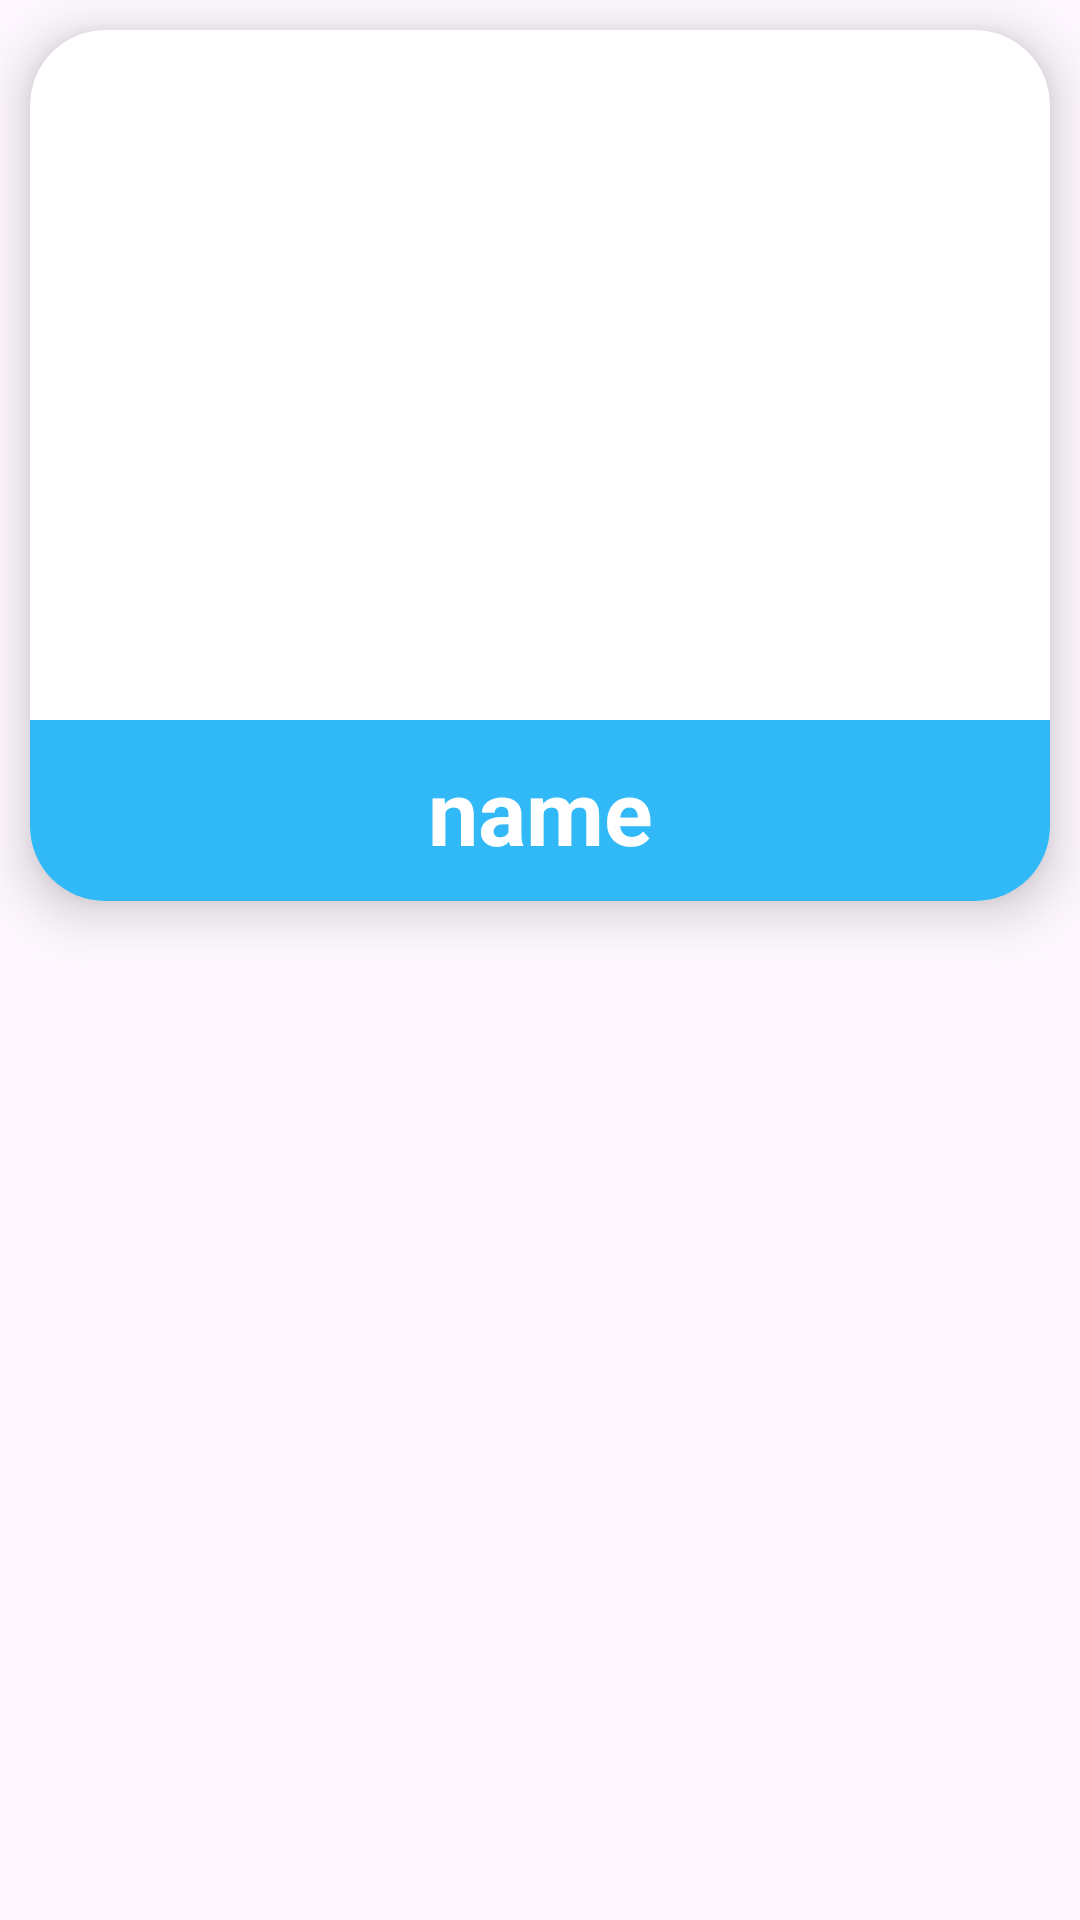

Layout XML and referenced resources for this Android screen:
<!-- AndroidManifest.xml: application theme Theme.All_In_One -->
<!-- res/layout/rowitem.xml -->
<?xml version="1.0" encoding="utf-8"?>
<LinearLayout xmlns:android="http://schemas.android.com/apk/res/android"
    xmlns:app="http://schemas.android.com/apk/res-auto"
    android:layout_width="match_parent"
    android:layout_height="match_parent">

    <androidx.cardview.widget.CardView
        android:layout_width="match_parent"
        android:layout_height="wrap_content"
        android:layout_margin="10dp"
        app:cardCornerRadius="25sp"
        app:cardElevation="10dp">

        <LinearLayout
            android:layout_width="match_parent"
            android:layout_height="wrap_content"
            android:orientation="vertical">

            <ImageView
                android:id="@+id/itemimg"
                android:layout_width="match_parent"
                android:layout_height="230dp"
                android:src="@drawable/facebook"></ImageView>

            <TextView
                android:id="@+id/itemname"
                android:layout_width="match_parent"
                android:layout_height="wrap_content"
                android:background="#D003A9F4"
                android:gravity="center"
                android:padding="10dp"
                android:text="name"
                android:textColor="@color/white"
                android:textSize="30dp"
                android:textStyle="bold"

                ></TextView>


        </LinearLayout>

    </androidx.cardview.widget.CardView>


</LinearLayout>
<!-- resources referenced by this layout -->
<resources>
  <color name="white">#FFFFFFFF</color>
  <style name="Theme.All_In_One" parent="Base.Theme.All_In_One" />
  <style name="Base.Theme.All_In_One" parent="Theme.Material3.DayNight.NoActionBar">
          
          
      </style>
</resources>
